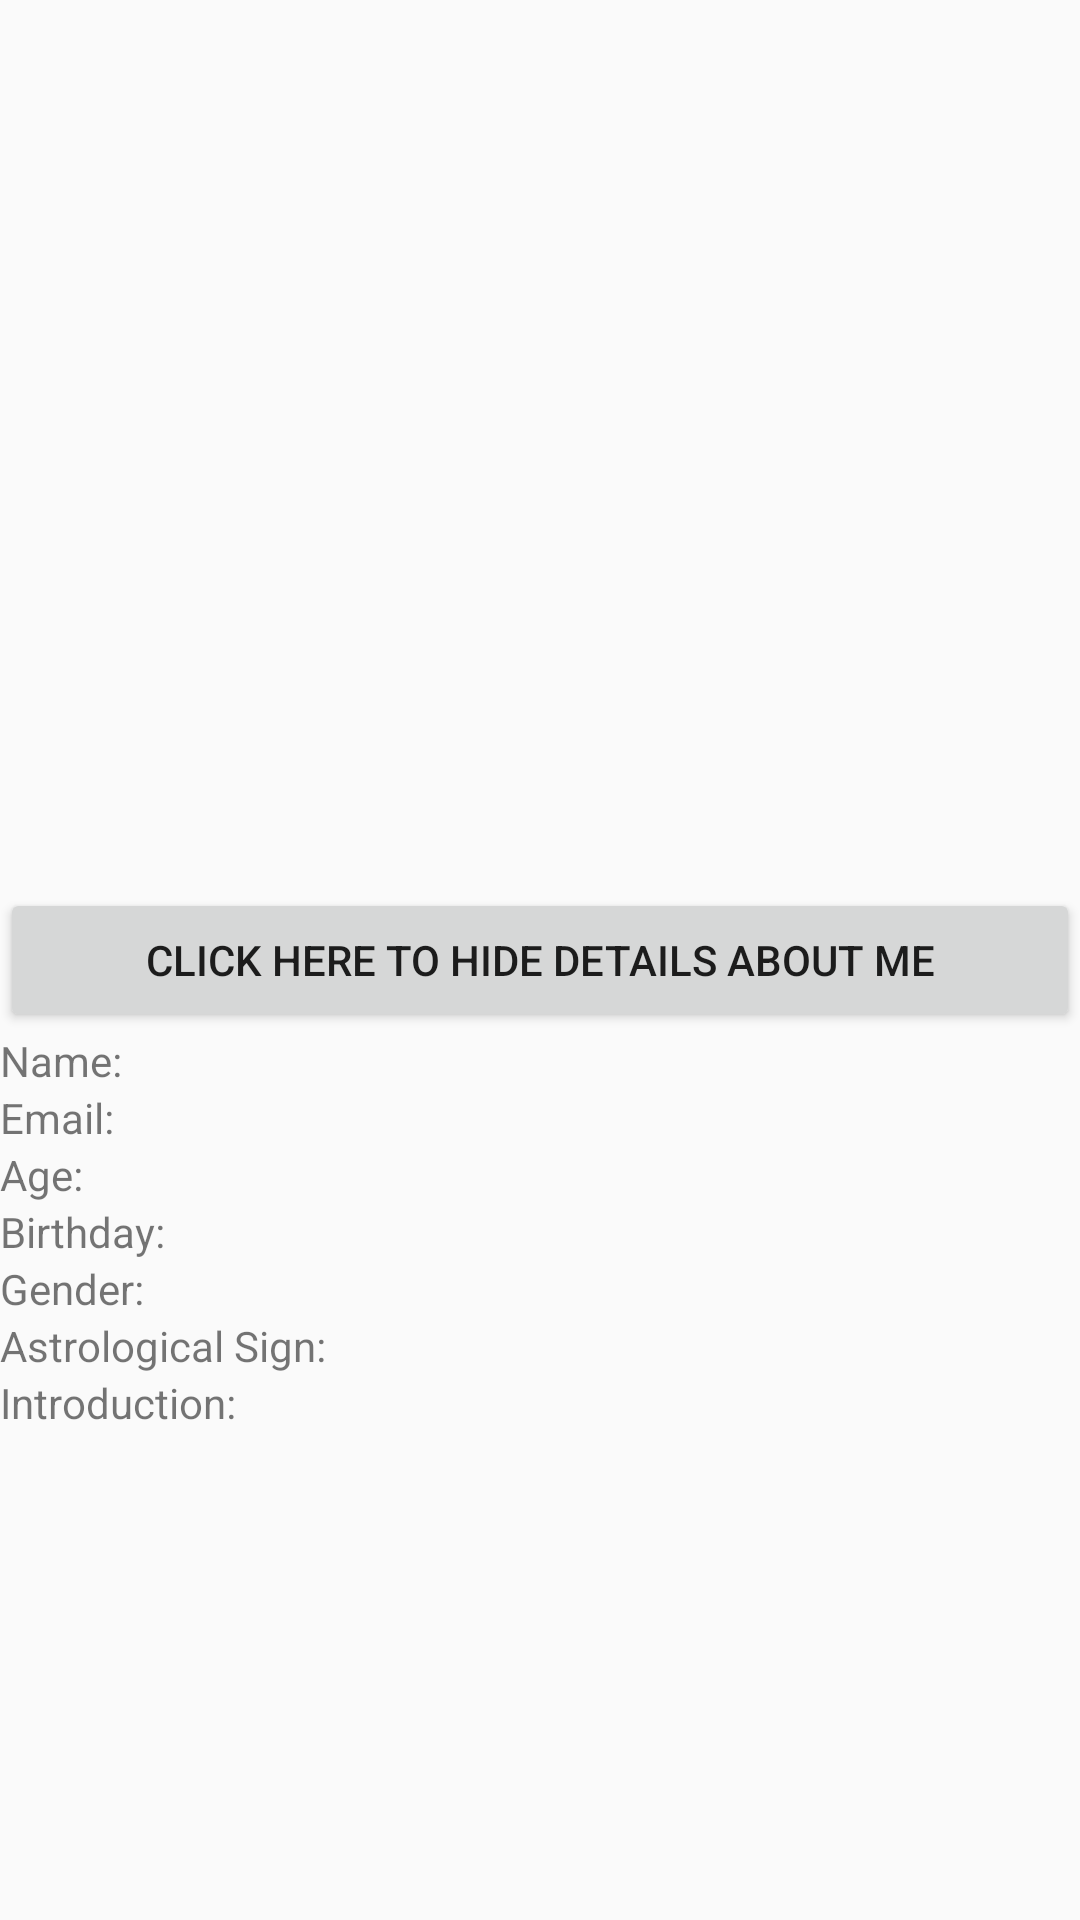

Reconstruct the res/layout file that produces this screen, plus the resources it refers to.
<!-- AndroidManifest.xml: application theme AppTheme -->
<!-- res/layout/fragment_user_detail.xml -->
<?xml version="1.0" encoding="utf-8"?>
<FrameLayout xmlns:android="http://schemas.android.com/apk/res/android"
    xmlns:app="http://schemas.android.com/apk/res-auto"
    xmlns:tools="http://schemas.android.com/tools"
    android:layout_width="match_parent"
    android:layout_height="match_parent"
    tools:context=".ui.userDetails.user_detailFragment"
    tools:showIn="@layout/activity_user_detail">

    <androidx.constraintlayout.widget.ConstraintLayout
        android:layout_width="match_parent"
        android:layout_height="match_parent">

        <ImageView
            android:id="@+id/image"
            android:layout_width="408dp"
            android:layout_height="0dp"
            app:layout_constraintBottom_toTopOf="@+id/Detail_btn"
            app:layout_constraintEnd_toEndOf="parent"
            app:layout_constraintStart_toStartOf="parent"
            app:layout_constraintTop_toTopOf="parent"
            tools:visibility="visible" />

        <Button
            android:id="@+id/Detail_btn"
            android:layout_width="0dp"
            android:layout_height="wrap_content"
            android:text="Click here To hide details About me"
            app:layout_constraintBottom_toTopOf="@+id/scrollView"
            app:layout_constraintEnd_toEndOf="parent"
            app:layout_constraintHorizontal_bias="0.0"
            app:layout_constraintStart_toStartOf="parent"
            app:layout_constraintTop_toBottomOf="@+id/image" />

        <ScrollView
            android:id="@+id/scrollView"
            android:layout_width="0dp"
            android:layout_height="0dp"
            android:text="Details: Very handsome and smart computer Science student."
            app:layout_constraintBottom_toBottomOf="parent"
            app:layout_constraintEnd_toEndOf="parent"
            app:layout_constraintStart_toStartOf="parent"
            app:layout_constraintTop_toBottomOf="@+id/Detail_btn">

            <LinearLayout
                android:layout_width="match_parent"
                android:layout_height="wrap_content"
                android:orientation="vertical" >

                <TextView
                    android:id="@+id/textView_name"
                    android:layout_width="match_parent"
                    android:layout_height="wrap_content"
                    android:text="Name: " />

                <TextView
                    android:id="@+id/textView_email"
                    android:layout_width="match_parent"
                    android:layout_height="wrap_content"
                    android:text="Email:" />

                <TextView
                    android:id="@+id/textView_age"
                    android:layout_width="match_parent"
                    android:layout_height="wrap_content"
                    android:text="Age: " />

                <TextView
                    android:id="@+id/textView_birthDay"
                    android:layout_width="match_parent"
                    android:layout_height="wrap_content"
                    android:text="Birthday: " />

                <TextView
                    android:id="@+id/textView_gender"
                    android:layout_width="match_parent"
                    android:layout_height="wrap_content"
                    android:text="Gender: " />

                <TextView
                    android:id="@+id/textView_astrologicalSign"
                    android:layout_width="match_parent"
                    android:layout_height="wrap_content"
                    android:text="Astrological Sign: " />

                <TextView
                    android:id="@+id/textView_introduction"
                    android:layout_width="match_parent"
                    android:layout_height="wrap_content"
                    android:text="Introduction:" />

            </LinearLayout>
        </ScrollView>

    </androidx.constraintlayout.widget.ConstraintLayout>

</FrameLayout>
<!-- res/layout/activity_user_detail.xml (included above) -->
<?xml version="1.0" encoding="utf-8"?>
<androidx.coordinatorlayout.widget.CoordinatorLayout xmlns:android="http://schemas.android.com/apk/res/android"
    xmlns:app="http://schemas.android.com/apk/res-auto"
    xmlns:tools="http://schemas.android.com/tools"
    android:layout_width="match_parent"
    android:layout_height="match_parent"
    tools:context=".ui.userDetails.user_detail">

    <com.google.android.material.appbar.AppBarLayout
        android:layout_width="match_parent"
        android:layout_height="wrap_content"
        android:theme="@style/AppTheme.AppBarOverlay">

        <androidx.appcompat.widget.Toolbar
            android:id="@+id/toolbar"
            android:layout_width="match_parent"
            android:layout_height="?attr/actionBarSize"
            android:background="?attr/colorPrimary"
            app:popupTheme="@style/AppTheme.PopupOverlay" />

    </com.google.android.material.appbar.AppBarLayout>

    <include layout="@layout/content_user_detail" />









</androidx.coordinatorlayout.widget.CoordinatorLayout>
<!-- res/layout/content_user_detail.xml (included above) -->
<fragment xmlns:android="http://schemas.android.com/apk/res/android"
    xmlns:app="http://schemas.android.com/apk/res-auto"
    xmlns:tools="http://schemas.android.com/tools"
    android:id="@+id/fragment"
    android:name="com.example.project.ui.userDetails.user_detailFragment"
    android:layout_width="match_parent"
    android:layout_height="match_parent"
    app:layout_behavior="@string/appbar_scrolling_view_behavior"
    tools:layout="@layout/fragment_user_detail" />
<!-- resources referenced by this layout -->
<resources>
  <style name="AppTheme.AppBarOverlay" parent="ThemeOverlay.AppCompat.Dark.ActionBar" />
  <style name="AppTheme.PopupOverlay" parent="ThemeOverlay.AppCompat.Light" />
  <style name="AppTheme" parent="Theme.AppCompat.Light.NoActionBar">
          
          <item name="colorPrimary">@color/beige</item>
          <item name="colorPrimaryDark">@color/pink</item>
          <item name="colorAccent">@color/beige</item>
      </style>
  <color name="beige">#FFB5B5</color>
  <color name="pink">#EA526F</color>
</resources>
